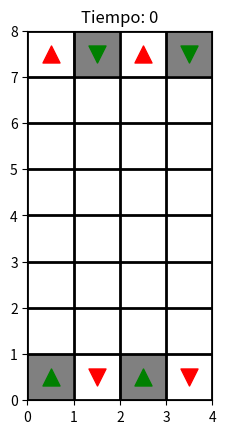
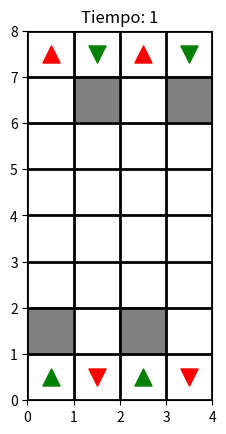
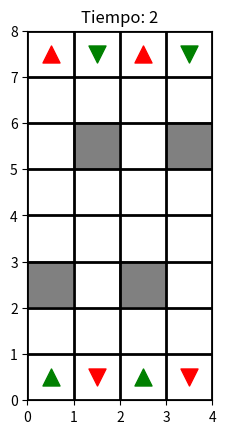
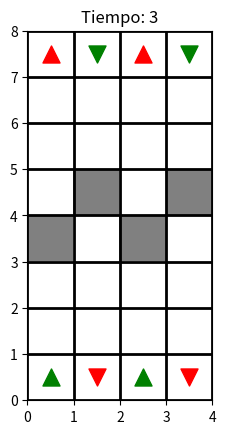
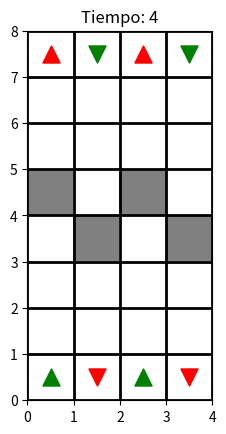
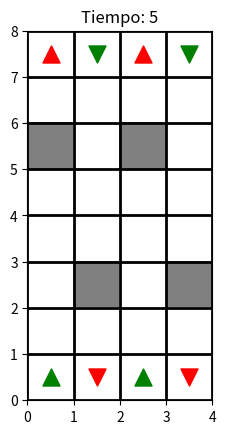
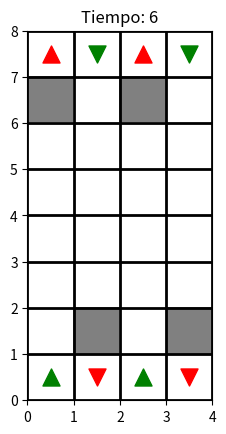
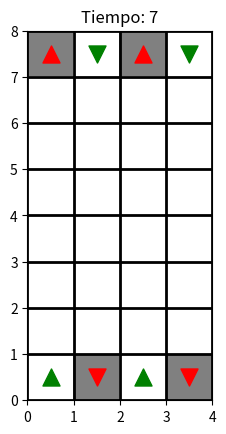

These figures' Python source, in order:
import numpy as np
import matplotlib.pyplot as plt

class Individuo:
    def __init__(self, posicion):
        self.posicion = posicion          # dupla (x, y) que dona la posicio en el passadis
        #self.velocitat = velocitat     # pot prendre valors: 0.25, 0.5, 0.75, 1
        #self.camp_visio = camp_visio   # dupla de enters (i, j) que indica la distància (en quadrats) màxima a la que pot veure l'individu dins del mapa. i mira la fila, j la columna. El camp de visió no es pot modificar un cop establert
        #self.objetivo = objetivo       # dupla (x, y) amb la posició a la que vol arribar l'individu       

    def get_posicion(self):
        return self.posicion
    
    def set_posicion(self, nova_posicion):
        self.posicion = nova_posicion
    
    # def get_velocitat(self):
    #     return self.velocitat

    # def set_velocitat(self, nova_velocitat):
    #     self.velocitat = nova_velocitat

    # def avançar(self):
    #   Definir diferents tipus de moviment
    #   set_posicio(...)

# Definir el tamaño de la malla
m = 8
n = 4

# Crear la malla
grid = np.zeros((m, n))

# Les entrades dels carrils que van en direcció cap a dalt son de la forma (m-1, j) 0 <= j <= n
# Les sortides dels carrils que van en direcció cap a dalt son de la forma (0, j) 0 <= j <= n

# Les entrades dels carrils que van en direcció cap a baix son de la forma (0, j) 0 <= j <= n
# Les sortides dels carrils que van en direcció cap a baix son de la forma (m-1, j) 0 <= j <= n

# Si j és parell la direcció serà cap a dalt i si és senar cap a baix
entradas = []
salidas = []
for j in range(n):
    if j % 2 == 0:
        entradas.append((m-1, j))
        salidas.append((0, j))
    else:
        entradas.append((0, j))
        salidas.append((m-1, j))

# Añadimos los individuos a la figura
individuos = []

# Definimos el número de iteraciones
num_iteraciones = m

# Simulamos el movimiento de los individuos en cada iteración
for t in range(num_iteraciones):

    # SE TIENE QUE REVISAR LA CREACIÓN DE INDIVIDUOS
    # if t % 2 == 0:
    if t == 0:
        # Creamos individuos nuevos y los añadimos a la lista
        for j in range(n):
            individuos.append(Individuo(entradas[j]))
            grid[individuos[j].get_posicion()] = 1

    # Configuramos el tamaño de los cuadrados de la malla
    plt.xticks(np.arange(0, n+1, 1))
    plt.yticks(np.arange(0, m+1, 1))

    # Agregamos los bordes negros
    for i in range(m+1):
        if i < (n+1):
            plt.axvline(i, color='black', lw=2)
        plt.axhline(i, color='black', lw=2)

    # Iteramos sobre los carriles
    for j in range(n):
        # Si j es par, la dirección es hacia arriba
        if j % 2 == 0:
            # Añadimos la entrada
            plt.scatter(j+0.5, 0.5, marker='^', s=150, color='green')
            # Añadimos la salida
            plt.scatter(j+0.5, m-1+0.5, marker='^', s=150, color='red')

        # Si j es impar, la dirección es hacia abajo
        else:
            # Añadimos la entrada
            plt.scatter(j+0.5, m-1+0.5, marker='v', s=150, color='green')
            # Añadimos la salida
            plt.scatter(j+0.5, 0.5, marker='v', s=150, color='red')

    # Dibujamos la malla en el tiempo t
    plt.imshow(grid, cmap='gray_r', extent=[0, n, 0, m], vmin=0, vmax=1, alpha=0.5)

    # Actualizamos la figura
    plt.title('Tiempo: ' + str(t))
    plt.pause(1)
    plt.clf()

    print(grid)

    # Movemos a cada individuo
    for individuo in individuos:
        i, j = individuo.get_posicion()
        grid[i, j] = 0 # Borramos la posición anterior

        
        # Movemos los individuos en el carril 1 a no ser que esten en la última fila
        if j % 2 == 0 and i != 0:
            i -= 1
        # Movemos los individuos en el carril 2 a no ser que esten en la última fila
        if j % 2 == 1 and i != m-1:
            i += 1

        individuo.set_posicion((i,j)) # Actualizamos la posición del individuo
        grid[i, j] = 1 # Añadimos al individuo en la nueva posición
